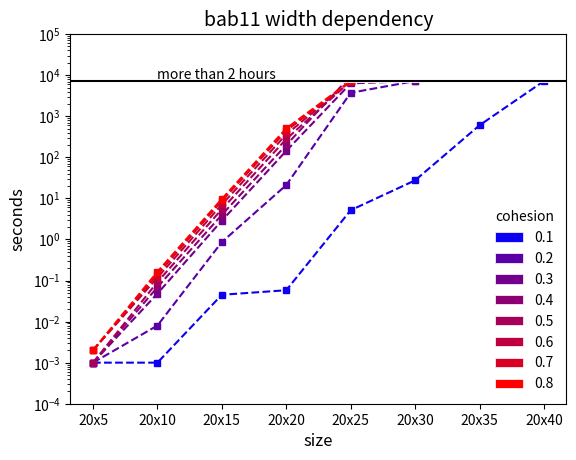

Here is the Python script that generated this plot:
import numpy as np
import matplotlib.pyplot as plt
import matplotlib.patches as mpatches

plt.yscale('log')
plt.ylim(0.0001,100000)

plt.xticks([5      , 10      , 15      , 20      , 25      , 30      , 35      , 40     ],
           ['20x5' , '20x10' , '20x15' , '20x20' , '20x25' , '20x30' , '20x35' , '20x40'])

plt.plot([5     , 10    , 15    , 20      , 25       , 30     , 35     , 40       ],
         [0.001 , 0.001 , 0.045 , 0.058   , 5.145    , 27.463 , 602.759, 7200.000 ],
         color='#0d00f2', linestyle='dashed', marker='s',markerfacecolor='#0d00f2', markersize=4)

plt.plot([5     , 10    , 15    , 20      , 25       , 30      ],
         [0.001 , 0.008 , 0.863 , 21.099  , 3729.157 , 7200.000],
         color='#5900a6', linestyle='dashed', marker='s',markerfacecolor='#5900a6', markersize=4)

plt.plot([5     , 10    , 15    , 20      , 25       , 30      ],
         [0.001 , 0.048 , 2.876 , 143.425 , 6320.426 , 7200.000],
         color='#73008c', linestyle='dashed', marker='s',markerfacecolor='#73008c', markersize=4)        

plt.plot([5     , 10    , 15    , 20      , 25       ],
         [0.001 , 0.069 , 3.982 , 199.750 , 9476.553 ],
         color='#8c0073', linestyle='dashed', marker='s',markerfacecolor='#8c0073', markersize=4)         

plt.plot([5     , 10    , 15    , 20      , 25       ],
         [0.001 , 0.092 , 5.447 , 277.855 , 7200.000 ],
         color='#a60059', linestyle='dashed', marker='s',markerfacecolor='#a60059', markersize=4)        

plt.plot([5     , 10    , 15    , 20      , 25       ],
         [0.002 , 0.118 , 7.104 , 359.868 , 7200.000 ],
         color='#bf0040', linestyle='dashed', marker='s',markerfacecolor='#bf0040', markersize=4)        

plt.plot([5     , 10    , 15    , 20      , 25       ],
         [0.002 , 0.140 , 8.699 , 441.354 , 7200.000 ],
         color='#d90026', linestyle='dashed', marker='s',markerfacecolor='#d90026', markersize=4)       

plt.plot([5     , 10    , 15    , 20      , 25       ],
         [0.002 , 0.163 , 9.668 , 503.923 , 7200.000 ],
         color='#ff0000', linestyle='dashed', marker='s',markerfacecolor='#ff0000', markersize=4)

plt.plot([20       , 40      ],
         [9476.553 , 9476.553],
                color='#ffffff', linestyle='-', marker='s',markerfacecolor='#ffffff', markersize = 2, linewidth = 10)

#plt.plot([5     , 10    , 15    , 20      , 25       ],
#         [0.001 , 0.001 , 0.063 , 18.917  , 4931.100 ],
#         color='#3300cc', linestyle='dashed', marker='s',markerfacecolor='#3300cc', markersize=4)

plt.axhline(7200.000, color='black')

plt.text(10, 8000.000, 'more than 2 hours')

plt.title('bab11 width dependency', fontsize=14)
plt.xlabel('size', fontsize=12)
plt.ylabel('seconds', fontsize=12)

c1 = mpatches.Patch(facecolor='#0d00f2', label = '0.1', linewidth = 0.5, edgecolor = 'white')
c2 = mpatches.Patch(facecolor='#5900a6', label = '0.2', linewidth = 0.5, edgecolor = 'white')
c3 = mpatches.Patch(facecolor='#73008c', label = '0.3', linewidth = 0.5, edgecolor = 'white')
c4 = mpatches.Patch(facecolor='#8c0073', label = '0.4', linewidth = 0.5, edgecolor = 'white')
c5 = mpatches.Patch(facecolor='#a60059', label = '0.5', linewidth = 0.5, edgecolor = 'white')
c6 = mpatches.Patch(facecolor='#bf0040', label = '0.6', linewidth = 0.5, edgecolor = 'white')
c7 = mpatches.Patch(facecolor='#d90026', label = '0.7', linewidth = 0.5, edgecolor = 'white')
c8 = mpatches.Patch(facecolor='#ff0000', label = '0.8', linewidth = 0.5, edgecolor = 'white')

legend = plt.legend(handles=[c1,c2,c3,c4,c5,c6,c7,c8], title = 'cohesion', loc = 4, fontsize = 10, fancybox = True)

frame = legend.get_frame() #sets up for color, edge, and transparency
frame.set_facecolor('white') #color of legend
frame.set_edgecolor('white') #edge color of legend
frame.set_alpha(1) #deals with transparency

plt.show()